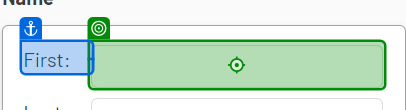
Task: Takes customer data from excel sheet and input in desktop app as well as webapp simultenously
Workflow: WebDataCapturing

Step 1: type "[CurrentRow("first name").ToString]"

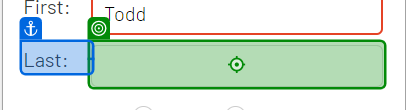
Step 2: type "[CurrentRow("last name").ToString]"

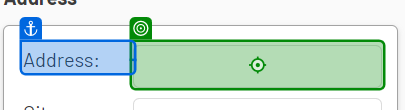
Step 3: type "[CurrentRow("address").ToString]"

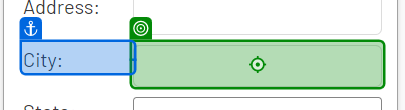
Step 4: type "[CurrentRow("city").ToString]"

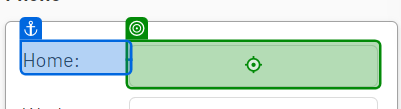
Step 5: type "[CurrentRow("home phone").ToString]"

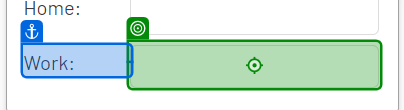
Step 6: type "[CurrentRow("work phone").ToString]"

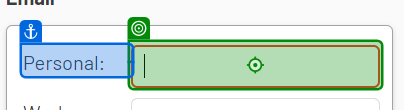
Step 7: type "[CurrentRow("personal email").ToString]"

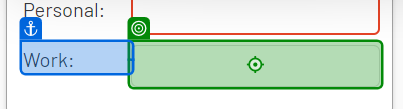
Step 8: type "[CurrentRow("work email").ToString]"

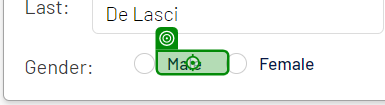
Step 9 [then]: click on 'Male'

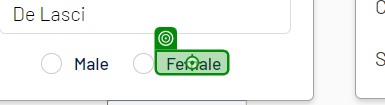
Step 10 [else]: click on 'Female'

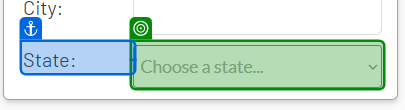
Step 11: select "[CurrentRow("state").ToString]"

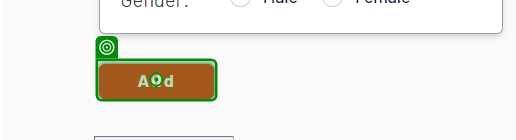
Step 12: click